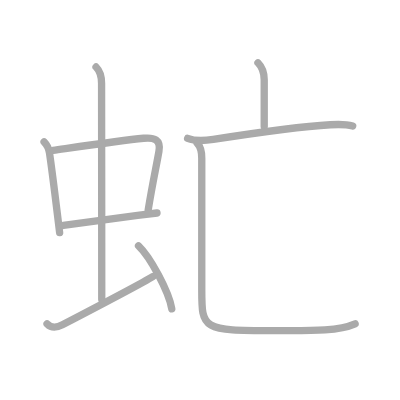
t = 0.00 s
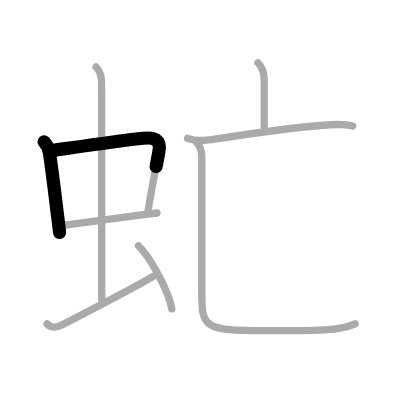
t = 1.75 s
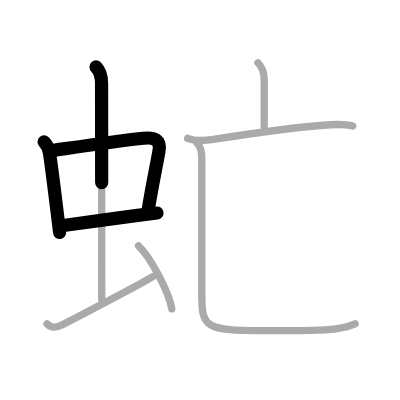
t = 3.50 s
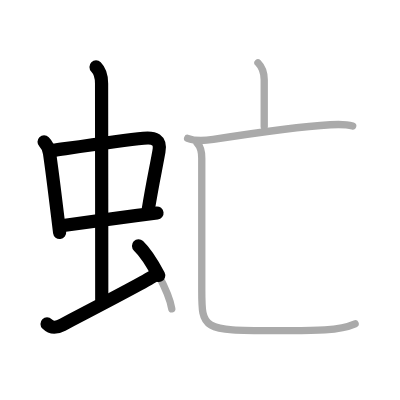
t = 5.50 s
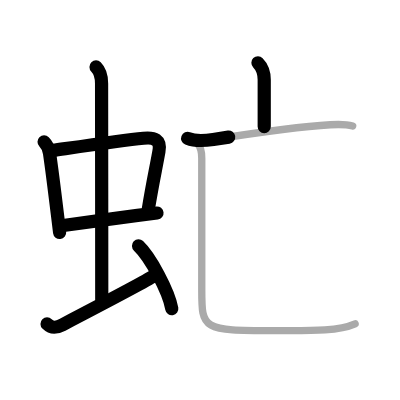
t = 7.25 s
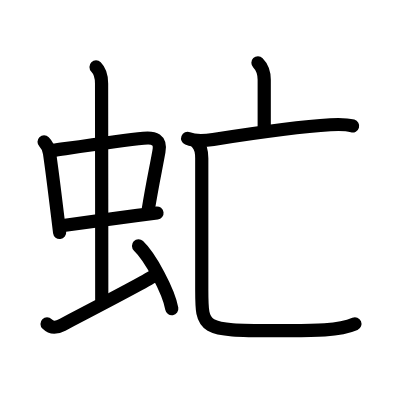
t = 9.00 s

The animated SVG that drew these frames (rendered in a browser with its animation timeline set to each time). Animation: 9 SMIL elements (animate=9); one cycle of 9.00 s.

<?xml version="1.0" standalone="no"?>
<!DOCTYPE svg PUBLIC "-//W3C//DTD SVG 1.1//EN"   "http://www.w3.org/Graphics/SVG/1.1/DTD/svg11.dtd">
<svg width="400px" height="400px"  version="1.1" xmlns="http://www.w3.org/2000/svg">
  <defs>
    <marker id="Triangle" viewBox="0 0 10 10" refX="0" refY="5" markerUnits="strokeWidth" markerWidth="3" style="stroke-opacity:0%;fill:#aaaaaa;" markerHeight="2" orient="auto">
      <path d="M 0 0 L 10 5 L 0 10 z" />
    </marker>
    
    <marker id="Arrow" viewBox="0 0 10 10" refX="5" refY="5" markerUnits="strokeWidth" markerWidth="1.8" style="stroke-opacity:0%;fill:#770000;" markerHeight="2" orient="auto">
      <path d="M 0 4 L 6 4 L 4 1 L 10 5 L 4 9 L 6 6 L 0 6 z" />
        <circle cx="5" cy="5" r="5" />
      </marker>
    
    <marker id="TriangleRed" viewBox="0 0 10 10" refX="0" refY="5" markerUnits="strokeWidth" markerWidth="3" style="stroke-opacity:0%;fill:#CC0000;" markerHeight="2" orient="auto">
      <path d="M 0 0 L 10 5 L 0 10 z" />
    </marker>
    
    <marker id="ArrowRed" viewBox="0 0 10 10" refX="5" refY="5" markerUnits="strokeWidth" markerWidth="1.8" style="stroke-opacity:0%;fill:#CC0000;" markerHeight="2" orient="auto">
      <path d="M 0 4 L 6 4 L 4 1 L 10 5 L 4 9 L 6 6 L 0 6 z" />
        <circle cx="5" cy="5" r="5" />
      </marker>
    
  </defs>
  
  <path style="fill:#ffffff; fill-opacity:100%; fill-rule:evenodd; stroke-width:0;" d="M 0 0 L 400px 0 L 400px 400px L 0 400px L 0 0" />

  <g transform="scale(3.6697247706422 3.6697247706422)">
<path style="fill:none; fill-opacity:0%; fill-rule:evenodd; stroke:#aaaaaa; stroke-opacity:100%; stroke-width: 1.5pt; stroke-linejoin:round; stroke-linecap:round;" d="M12.01 38.65c0.89 0.89 1.32 1.93 1.49 3.1c0.69 4.73 1.47 11.11 2.2 17.12c0.19 1.54 0.37 3.07 0.55 4.53"></path>
<path style="fill:none; fill-opacity:0%; fill-rule:evenodd; stroke:#aaaaaa; stroke-opacity:100%; stroke-width: 1.5pt; stroke-linejoin:round; stroke-linecap:round;" d="M14.47 40.98c6.25-0.88 18.6-2.68 24.65-3.3c2.92-0.3 4.76 0.34 4.19 3.58c-0.82 4.65-1.66 8.19-2.93 15.96"></path>
<path style="fill:none; fill-opacity:0%; fill-rule:evenodd; stroke:#aaaaaa; stroke-opacity:100%; stroke-width: 1.5pt; stroke-linejoin:round; stroke-linecap:round;" d="M17.26 61.43c4.84-0.64 13.12-1.82 20.24-2.74c1.87-0.24 3.65-0.46 5.28-0.65"></path>
<path style="fill:none; fill-opacity:0%; fill-rule:evenodd; stroke:#aaaaaa; stroke-opacity:100%; stroke-width: 1.5pt; stroke-linejoin:round; stroke-linecap:round;" d="M26.17 18.25c1.23 1.23 1.51 2.88 1.51 4.47c0 4.78 0.05 45.53 0.05 58.91"></path>
<path style="fill:none; fill-opacity:0%; fill-rule:evenodd; stroke:#aaaaaa; stroke-opacity:100%; stroke-width: 1.5pt; stroke-linejoin:round; stroke-linecap:round;" d="M12.82 88.27c1.35 1.35 2.72 1 4.19 0.24C22.43 85.69 39.02 77 41.62 75.38"></path>
<path style="fill:none; fill-opacity:0%; fill-rule:evenodd; stroke:#aaaaaa; stroke-opacity:100%; stroke-width: 1.5pt; stroke-linejoin:round; stroke-linecap:round;" d="M37.75 67c3.2 3.03 8.26 12.44 9.06 17.14"></path>
<path style="fill:none; fill-opacity:0%; fill-rule:evenodd; stroke:#aaaaaa; stroke-opacity:100%; stroke-width: 1.5pt; stroke-linejoin:round; stroke-linecap:round;" d="M70.29 17.11C71.46 18.29 72 20 72 21.75c0 5 0 9.55 0 12.75"></path>
<path style="fill:none; fill-opacity:0%; fill-rule:evenodd; stroke:#aaaaaa; stroke-opacity:100%; stroke-width: 1.5pt; stroke-linejoin:round; stroke-linecap:round;" d="M51.13 37.71c1.99 0.79 4.65 0.66 6.99 0.29c9.09-1.42 24.09-3.54 31.91-4c1.81-0.11 4.46-0.12 6.08 0.34"></path>
<path style="fill:none; fill-opacity:0%; fill-rule:evenodd; stroke:#aaaaaa; stroke-opacity:100%; stroke-width: 1.5pt; stroke-linejoin:round; stroke-linecap:round;" d="M53.72 39c0.95 0.95 1.26 2.12 1.26 4.1c0 11.4 0 31.46 0 35.78c0 10.87 0.02 11.22 19.89 11.22c9.12 0 17 0.27 21.9-1.87"></path>

<path style="fill:none; fill-opacity:0%; fill-rule:evenodd; stroke:#000000; stroke-opacity:100%; stroke-width: 2.7pt; stroke-linejoin:round; stroke-linecap:round;" d="M12.01 38.65c0.89 0.89 1.32 1.93 1.49 3.1c0.69 4.73 1.47 11.11 2.2 17.12c0.19 1.54 0.37 3.07 0.55 4.53" pathLength="100" stroke-dashoffset="100" stroke-dasharray="100 105"><animate id="dashAnim1" attributeName="stroke-dashoffset" from="100" to="0" dur="1s" calcMode="linear" fill="freeze"/></path>
<path style="fill:none; fill-opacity:0%; fill-rule:evenodd; stroke:#000000; stroke-opacity:100%; stroke-width: 2.7pt; stroke-linejoin:round; stroke-linecap:round;" d="M14.47 40.98c6.25-0.88 18.6-2.68 24.65-3.3c2.92-0.3 4.76 0.34 4.19 3.58c-0.82 4.65-1.66 8.19-2.93 15.96" pathLength="100" stroke-dashoffset="100" stroke-dasharray="100 105"><animate id="dashAnim2" attributeName="stroke-dashoffset" from="100" to="0" dur="1s" calcMode="linear" begin="dashAnim1.end" fill="freeze"/></path>
<path style="fill:none; fill-opacity:0%; fill-rule:evenodd; stroke:#000000; stroke-opacity:100%; stroke-width: 2.7pt; stroke-linejoin:round; stroke-linecap:round;" d="M17.26 61.43c4.84-0.64 13.12-1.82 20.24-2.74c1.87-0.24 3.65-0.46 5.28-0.65" pathLength="100" stroke-dashoffset="100" stroke-dasharray="100 105"><animate id="dashAnim3" attributeName="stroke-dashoffset" from="100" to="0" dur="1s" calcMode="linear" begin="dashAnim2.end" fill="freeze"/></path>
<path style="fill:none; fill-opacity:0%; fill-rule:evenodd; stroke:#000000; stroke-opacity:100%; stroke-width: 2.7pt; stroke-linejoin:round; stroke-linecap:round;" d="M26.17 18.25c1.23 1.23 1.51 2.88 1.51 4.47c0 4.78 0.05 45.53 0.05 58.91" pathLength="100" stroke-dashoffset="100" stroke-dasharray="100 105"><animate id="dashAnim4" attributeName="stroke-dashoffset" from="100" to="0" dur="1s" calcMode="linear" begin="dashAnim3.end" fill="freeze"/></path>
<path style="fill:none; fill-opacity:0%; fill-rule:evenodd; stroke:#000000; stroke-opacity:100%; stroke-width: 2.7pt; stroke-linejoin:round; stroke-linecap:round;" d="M12.82 88.27c1.35 1.35 2.72 1 4.19 0.24C22.43 85.69 39.02 77 41.62 75.38" pathLength="100" stroke-dashoffset="100" stroke-dasharray="100 105"><animate id="dashAnim5" attributeName="stroke-dashoffset" from="100" to="0" dur="1s" calcMode="linear" begin="dashAnim4.end" fill="freeze"/></path>
<path style="fill:none; fill-opacity:0%; fill-rule:evenodd; stroke:#000000; stroke-opacity:100%; stroke-width: 2.7pt; stroke-linejoin:round; stroke-linecap:round;" d="M37.75 67c3.2 3.03 8.26 12.44 9.06 17.14" pathLength="100" stroke-dashoffset="100" stroke-dasharray="100 105"><animate id="dashAnim6" attributeName="stroke-dashoffset" from="100" to="0" dur="1s" calcMode="linear" begin="dashAnim5.end" fill="freeze"/></path>
<path style="fill:none; fill-opacity:0%; fill-rule:evenodd; stroke:#000000; stroke-opacity:100%; stroke-width: 2.7pt; stroke-linejoin:round; stroke-linecap:round;" d="M70.29 17.11C71.46 18.29 72 20 72 21.75c0 5 0 9.55 0 12.75" pathLength="100" stroke-dashoffset="100" stroke-dasharray="100 105"><animate id="dashAnim7" attributeName="stroke-dashoffset" from="100" to="0" dur="1s" calcMode="linear" begin="dashAnim6.end" fill="freeze"/></path>
<path style="fill:none; fill-opacity:0%; fill-rule:evenodd; stroke:#000000; stroke-opacity:100%; stroke-width: 2.7pt; stroke-linejoin:round; stroke-linecap:round;" d="M51.13 37.71c1.99 0.79 4.65 0.66 6.99 0.29c9.09-1.42 24.09-3.54 31.91-4c1.81-0.11 4.46-0.12 6.08 0.34" pathLength="100" stroke-dashoffset="100" stroke-dasharray="100 105"><animate id="dashAnim8" attributeName="stroke-dashoffset" from="100" to="0" dur="1s" calcMode="linear" begin="dashAnim7.end" fill="freeze"/></path>
<path style="fill:none; fill-opacity:0%; fill-rule:evenodd; stroke:#000000; stroke-opacity:100%; stroke-width: 2.7pt; stroke-linejoin:round; stroke-linecap:round;" d="M53.72 39c0.95 0.95 1.26 2.12 1.26 4.1c0 11.4 0 31.46 0 35.78c0 10.87 0.02 11.22 19.89 11.22c9.12 0 17 0.27 21.9-1.87" pathLength="100" stroke-dashoffset="100" stroke-dasharray="100 105"><animate id="dashAnim9" attributeName="stroke-dashoffset" from="100" to="0" dur="1s" calcMode="linear" begin="dashAnim8.end" fill="freeze"/></path>

</g>

</svg>  
          
